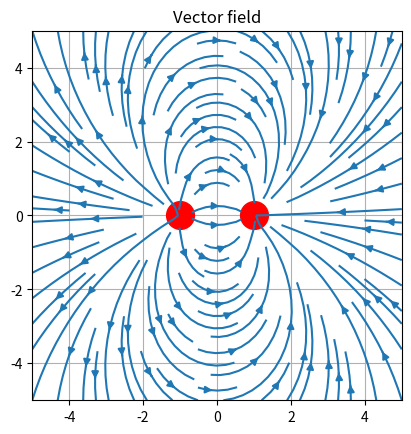

This chart was generated by the following Python code:
import numpy as np
import matplotlib.pyplot as plt

# Constants
K = 9e+9

class Particle():
    def __init__(self, position, charge):
        self.position = position
        self.charge = charge

    def getXField(self, position):
        return K*self.charge*(position[0]-self.position[0])/np.sqrt((position[0]-self.position[0])**2 + (position[1]-self.position[1])**2)**3
    
    def getYField(self, position):
        return K*self.charge*(position[1]-self.position[1])/np.sqrt((position[0]-self.position[0])**2 + (position[1]-self.position[1])**2)**3

def plotVectorField(particles):
    # Domain of the vector field
    x, y = np.meshgrid(np.linspace(-5, +5, 30), np.linspace(-5, +5, 30))
    # The vector field
    u, v = 0, 0

    for particle in particles:
        u += particle.getXField((x,y))
        v += particle.getYField((x,y))

        # Plot the particles
        plt.plot(particle.position[0], particle.position[1], 'ro', markersize=20)

    # Plot the function via streamplot
    plt.streamplot(x, y, u, v)
    plt.title('Vector field')
    plt.grid(True)
    plt.gca().set_aspect('equal')

    # Display the plot
    plt.show()

if __name__ == '__main__':
    # Define the particles
    particles = [ Particle((-1, 0), 3e-6) 
                , Particle((1, 0), -3e-6)
                ]
    plotVectorField(particles)

